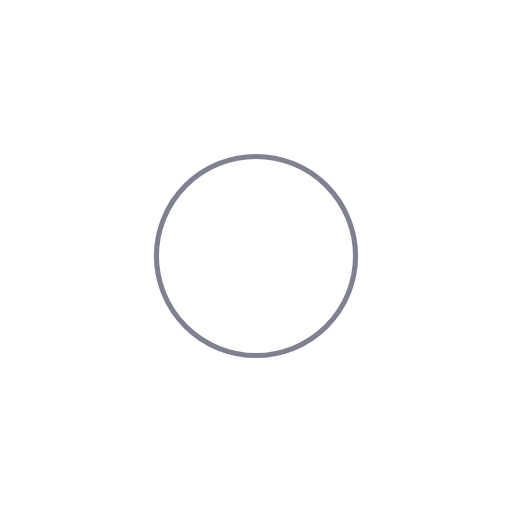
t = 0.00 s
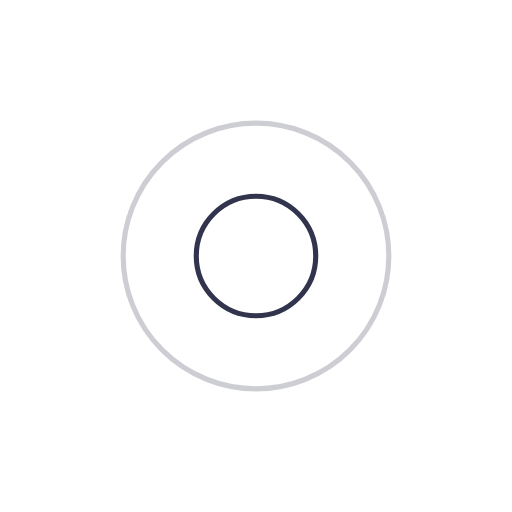
t = 0.25 s
t = 0.50 s: frame unchanged from t = 0.00 s, image omitted
t = 0.75 s: frame unchanged from t = 0.25 s, image omitted

The animated SVG that drew these frames (rendered in a browser with its animation timeline set to each time). Animation: 4 SMIL elements (animate=4); one cycle of 1.00 s, repeats indefinitely.

<?xml version="1.0" encoding="utf-8"?>
<svg xmlns="http://www.w3.org/2000/svg" xmlns:xlink="http://www.w3.org/1999/xlink" style="margin: auto; background: transparent; display: block; shape-rendering: auto;" width="200px" height="200px" viewBox="0 0 100 100" preserveAspectRatio="xMidYMid">
<circle cx="50" cy="50" r="0" fill="none" stroke="#000323" stroke-width="1">
  <animate attributeName="r" repeatCount="indefinite" dur="1s" values="0;30" keyTimes="0;1" keySplines="0 0.2 0.8 1" calcMode="spline" begin="0s"></animate>
  <animate attributeName="opacity" repeatCount="indefinite" dur="1s" values="1;0" keyTimes="0;1" keySplines="0.2 0 0.8 1" calcMode="spline" begin="0s"></animate>
</circle><circle cx="50" cy="50" r="0" fill="none" stroke="#000323" stroke-width="1">
  <animate attributeName="r" repeatCount="indefinite" dur="1s" values="0;30" keyTimes="0;1" keySplines="0 0.2 0.8 1" calcMode="spline" begin="-0.5s"></animate>
  <animate attributeName="opacity" repeatCount="indefinite" dur="1s" values="1;0" keyTimes="0;1" keySplines="0.2 0 0.8 1" calcMode="spline" begin="-0.5s"></animate>
</circle>
<!-- [ldio] generated by https://loading.io/ --></svg>